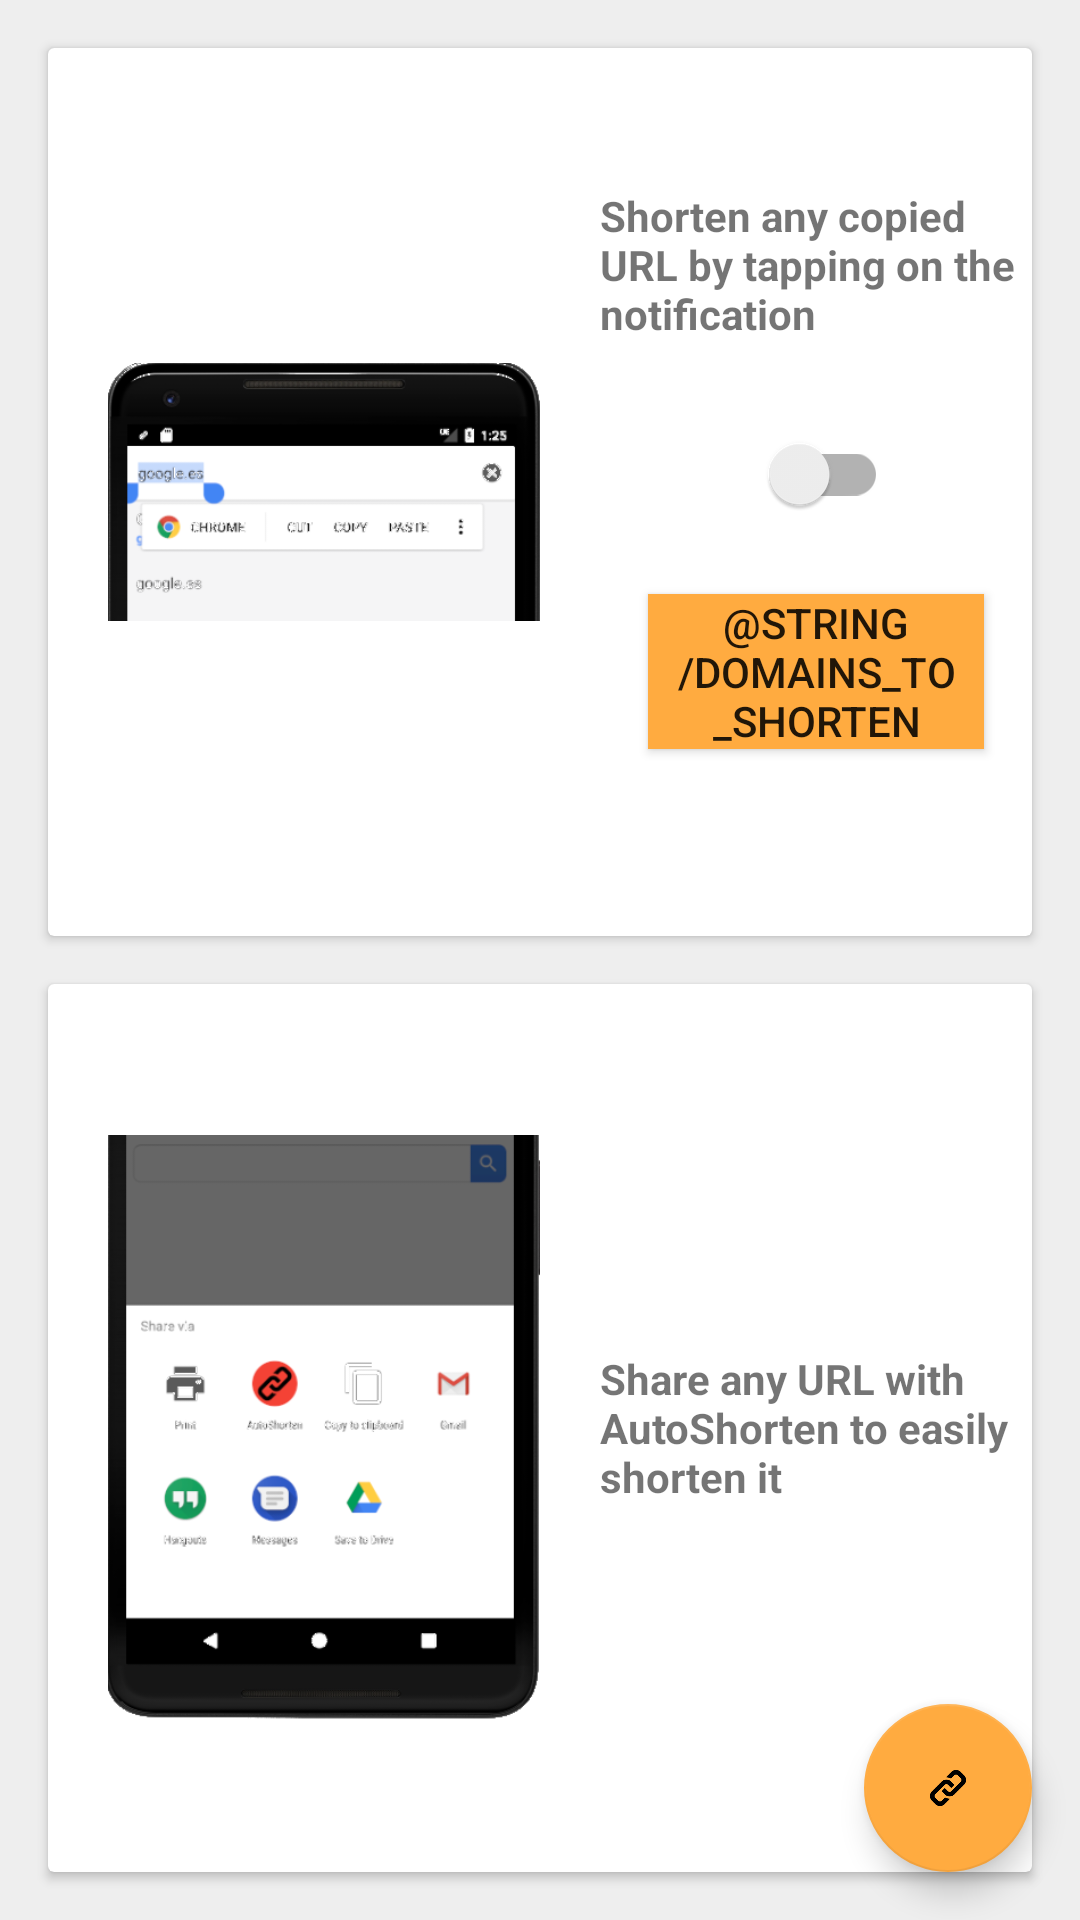

Produce the Android XML layout that renders to this screen, including the resource entries it uses.
<!-- AndroidManifest.xml: application theme AppTheme -->
<!-- res/layout/activity_main.xml -->
<?xml version="1.0" encoding="utf-8"?>
<FrameLayout xmlns:android="http://schemas.android.com/apk/res/android"
    android:layout_width="match_parent"
    android:layout_height="match_parent">

    <LinearLayout android:id="@+id/mainLayout"
        android:layout_width="match_parent"
        android:layout_height="match_parent"
        android:background="@color/app_background"
        android:orientation="vertical">

        <android.support.v7.widget.CardView
            android:layout_width="match_parent"
            android:layout_height="0dp"
            android:layout_marginBottom="8dp"
            android:layout_marginEnd="16dp"
            android:layout_marginStart="16dp"
            android:layout_marginTop="16dp"
            android:layout_weight="1">

            <LinearLayout
                android:layout_width="match_parent"
                android:layout_height="match_parent">

                <ImageView
                    android:layout_width="0dp"
                    android:layout_height="match_parent"
                    android:layout_marginEnd="20dp"
                    android:layout_marginStart="20dp"
                    android:layout_weight="1"
                    android:src="@drawable/shortencopy" />

                <LinearLayout
                    android:layout_width="0dp"
                    android:layout_height="wrap_content"
                    android:layout_gravity="center_vertical"
                    android:layout_weight="1"
                    android:orientation="vertical">

                    <TextView
                        android:layout_width="match_parent"
                        android:layout_height="wrap_content"
                        android:text="@string/shorten_copy_url_text"
                        android:textStyle="bold" />

                    <android.support.v7.widget.SwitchCompat
                        android:id="@+id/swShortenCopy"
                        android:layout_width="wrap_content"
                        android:layout_height="wrap_content"
                        android:layout_gravity="center_horizontal"
                        android:layout_marginTop="20dp" />

                    <Button android:id="@+id/chooseDomainsBtn"
                        android:layout_width="wrap_content"
                        android:layout_height="wrap_content"
                        android:text="@string/domains_to_shorten"
                        android:background="@color/colorAccent"
                        android:layout_margin="16dp" />

                </LinearLayout>
            </LinearLayout>
        </android.support.v7.widget.CardView>

        <android.support.v7.widget.CardView
            android:layout_width="match_parent"
            android:layout_height="0dp"
            android:layout_marginBottom="16dp"
            android:layout_marginEnd="16dp"
            android:layout_marginStart="16dp"
            android:layout_marginTop="8dp"
            android:layout_weight="1">

            <LinearLayout
                android:layout_width="match_parent"
                android:layout_height="match_parent">

                <ImageView
                    android:layout_width="0dp"
                    android:layout_height="match_parent"
                    android:layout_marginEnd="20dp"
                    android:layout_marginStart="20dp"
                    android:layout_weight="1"
                    android:src="@drawable/shortenshare" />

                <TextView
                    android:layout_width="0dp"
                    android:layout_height="wrap_content"
                    android:layout_gravity="center_vertical"
                    android:layout_weight="1"
                    android:text="@string/shorten_share_url_text"
                    android:textStyle="bold" />

            </LinearLayout>
        </android.support.v7.widget.CardView>
    </LinearLayout>

    <ProgressBar
        android:id="@+id/progressBar"
        style="?android:attr/progressBarStyleLarge"
        android:layout_width="wrap_content"
        android:layout_height="wrap_content"
        android:layout_gravity="center"
        android:visibility="gone"/>

    <android.support.design.widget.FloatingActionButton
        android:id="@+id/fab"
        android:layout_width="wrap_content"
        android:layout_height="wrap_content"
        android:layout_gravity="end|bottom"
        android:src="@mipmap/ic_launcher_foreground"
        android:layout_margin="16dp" />

</FrameLayout>
<!-- resources referenced by this layout -->
<resources>
  <color name="app_background">#EEEEEE</color>
  <color name="colorAccent">#FFAB40</color>
  <!-- drawable shortencopy: png bitmap (drawable, 25070 bytes) -->
  <!-- drawable shortenshare: png bitmap (drawable, 37908 bytes) -->
  <!-- mipmap ic_launcher_foreground: png bitmap (mipmap-hdpi, 2011 bytes) -->
  <string name="domains_to_shorten">Dominios a acortar</string>
  <string name="shorten_copy_url_text">Automatically shorten any URL you copy</string>
  <string name="shorten_share_url_text">Share any URL with AutoShorten to easily shorten it</string>
  <style name="AppTheme" parent="BaseTheme" />
  <style name="BaseTheme" parent="Theme.MaterialComponents.DayNight.NoActionBar">
          <item name="colorPrimary">@color/colorPrimary</item>
          <item name="colorPrimaryVariant">@color/colorPrimaryDark</item>
          <item name="colorPrimaryDark">@color/colorPrimaryDark</item>
          <item name="colorSecondary">@color/colorAccent</item>
          <item name="colorOnPrimary">@android:color/white</item>
      </style>
  <color name="colorPrimary">#F44336</color>
  <color name="colorPrimaryDark">#D32F2F</color>
</resources>
